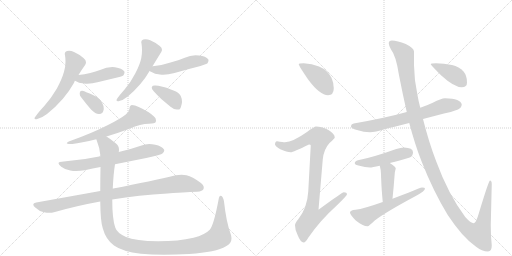
t = 0.00 s
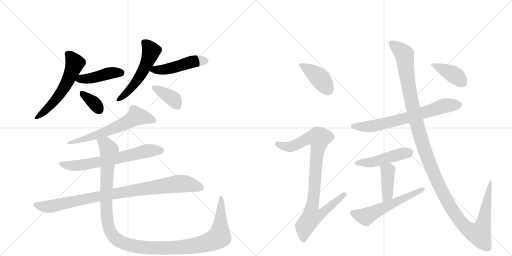
t = 2.77 s
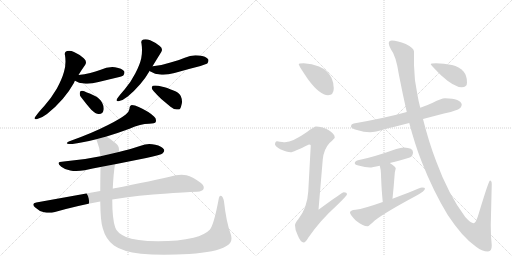
t = 5.53 s
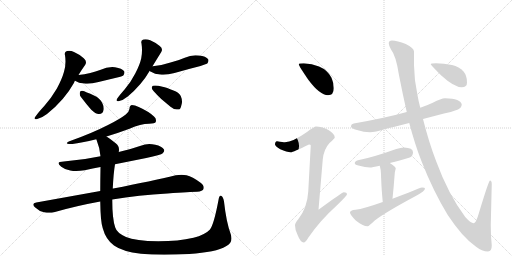
t = 8.30 s
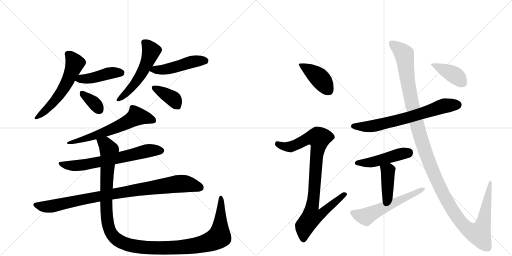
t = 11.07 s
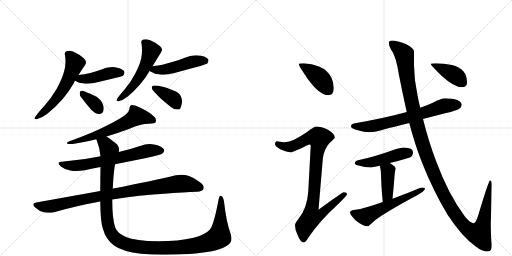
t = 13.83 s

The animated SVG that drew these frames (rendered in a browser with its animation timeline set to each time). Animation: 18 CSS @keyframes rules; one cycle of 13.83 s.

<svg version="1.1" viewBox="0 0 2048 1024" xmlns="http://www.w3.org/2000/svg">
  <g stroke="lightgray" stroke-dasharray="1,1" stroke-width="1" transform="scale(4, 4)">
    <line x1="0" y1="0" x2="256" y2="256"></line>
    <line x1="256" y1="0" x2="0" y2="256"></line>
    <line x1="128" y1="0" x2="128" y2="256"></line>
    <line x1="0" y1="128" x2="256" y2="128"></line>
    <line x1="256" y1="0" x2="512" y2="256"></line>
    <line x1="512" y1="0" x2="256" y2="256"></line>
    <line x1="384" y1="0" x2="384" y2="256"></line>
    <line x1="256" y1="128" x2="512" y2="128"></line>
  </g>
<g transform="scale(1, -1) translate(0, -850)">
   <style type="text/css">
    @keyframes keyframes0 {
      from {
       stroke: black;
       stroke-dashoffset: 575;
       stroke-width: 128;
       }
       65% {
       animation-timing-function: step-end;
       stroke: black;
       stroke-dashoffset: 0;
       stroke-width: 128;
       }
       to {
       stroke: black;
       stroke-width: 1024;
       }
       }
       #make-me-a-hanzi-animation-0 {
         animation: keyframes0 0.717936s both;
         animation-delay: 0.000000s;
         animation-timing-function: linear;
       }
    @keyframes keyframes1 {
      from {
       stroke: black;
       stroke-dashoffset: 439;
       stroke-width: 128;
       }
       59% {
       animation-timing-function: step-end;
       stroke: black;
       stroke-dashoffset: 0;
       stroke-width: 128;
       }
       to {
       stroke: black;
       stroke-width: 1024;
       }
       }
       #make-me-a-hanzi-animation-1 {
         animation: keyframes1 0.607259s both;
         animation-delay: 0.717936s;
         animation-timing-function: linear;
       }
    @keyframes keyframes2 {
      from {
       stroke: black;
       stroke-dashoffset: 354;
       stroke-width: 128;
       }
       54% {
       animation-timing-function: step-end;
       stroke: black;
       stroke-dashoffset: 0;
       stroke-width: 128;
       }
       to {
       stroke: black;
       stroke-width: 1024;
       }
       }
       #make-me-a-hanzi-animation-2 {
         animation: keyframes2 0.538086s both;
         animation-delay: 1.325195s;
         animation-timing-function: linear;
       }
    @keyframes keyframes3 {
      from {
       stroke: black;
       stroke-dashoffset: 541;
       stroke-width: 128;
       }
       64% {
       animation-timing-function: step-end;
       stroke: black;
       stroke-dashoffset: 0;
       stroke-width: 128;
       }
       to {
       stroke: black;
       stroke-width: 1024;
       }
       }
       #make-me-a-hanzi-animation-3 {
         animation: keyframes3 0.690267s both;
         animation-delay: 1.863281s;
         animation-timing-function: linear;
       }
    @keyframes keyframes4 {
      from {
       stroke: black;
       stroke-dashoffset: 478;
       stroke-width: 128;
       }
       61% {
       animation-timing-function: step-end;
       stroke: black;
       stroke-dashoffset: 0;
       stroke-width: 128;
       }
       to {
       stroke: black;
       stroke-width: 1024;
       }
       }
       #make-me-a-hanzi-animation-4 {
         animation: keyframes4 0.638997s both;
         animation-delay: 2.553548s;
         animation-timing-function: linear;
       }
    @keyframes keyframes5 {
      from {
       stroke: black;
       stroke-dashoffset: 382;
       stroke-width: 128;
       }
       55% {
       animation-timing-function: step-end;
       stroke: black;
       stroke-dashoffset: 0;
       stroke-width: 128;
       }
       to {
       stroke: black;
       stroke-width: 1024;
       }
       }
       #make-me-a-hanzi-animation-5 {
         animation: keyframes5 0.560872s both;
         animation-delay: 3.192546s;
         animation-timing-function: linear;
       }
    @keyframes keyframes6 {
      from {
       stroke: black;
       stroke-dashoffset: 624;
       stroke-width: 128;
       }
       67% {
       animation-timing-function: step-end;
       stroke: black;
       stroke-dashoffset: 0;
       stroke-width: 128;
       }
       to {
       stroke: black;
       stroke-width: 1024;
       }
       }
       #make-me-a-hanzi-animation-6 {
         animation: keyframes6 0.757812s both;
         animation-delay: 3.753418s;
         animation-timing-function: linear;
       }
    @keyframes keyframes7 {
      from {
       stroke: black;
       stroke-dashoffset: 669;
       stroke-width: 128;
       }
       69% {
       animation-timing-function: step-end;
       stroke: black;
       stroke-dashoffset: 0;
       stroke-width: 128;
       }
       to {
       stroke: black;
       stroke-width: 1024;
       }
       }
       #make-me-a-hanzi-animation-7 {
         animation: keyframes7 0.794434s both;
         animation-delay: 4.511230s;
         animation-timing-function: linear;
       }
    @keyframes keyframes8 {
      from {
       stroke: black;
       stroke-dashoffset: 926;
       stroke-width: 128;
       }
       75% {
       animation-timing-function: step-end;
       stroke: black;
       stroke-dashoffset: 0;
       stroke-width: 128;
       }
       to {
       stroke: black;
       stroke-width: 1024;
       }
       }
       #make-me-a-hanzi-animation-8 {
         animation: keyframes8 1.003581s both;
         animation-delay: 5.305664s;
         animation-timing-function: linear;
       }
    @keyframes keyframes9 {
      from {
       stroke: black;
       stroke-dashoffset: 1268;
       stroke-width: 128;
       }
       80% {
       animation-timing-function: step-end;
       stroke: black;
       stroke-dashoffset: 0;
       stroke-width: 128;
       }
       to {
       stroke: black;
       stroke-width: 1024;
       }
       }
       #make-me-a-hanzi-animation-9 {
         animation: keyframes9 1.281901s both;
         animation-delay: 6.309245s;
         animation-timing-function: linear;
       }
    @keyframes keyframes10 {
      from {
       stroke: black;
       stroke-dashoffset: 412;
       stroke-width: 128;
       }
       57% {
       animation-timing-function: step-end;
       stroke: black;
       stroke-dashoffset: 0;
       stroke-width: 128;
       }
       to {
       stroke: black;
       stroke-width: 1024;
       }
       }
       #make-me-a-hanzi-animation-10 {
         animation: keyframes10 0.585286s both;
         animation-delay: 7.591146s;
         animation-timing-function: linear;
       }
    @keyframes keyframes11 {
      from {
       stroke: black;
       stroke-dashoffset: 919;
       stroke-width: 128;
       }
       75% {
       animation-timing-function: step-end;
       stroke: black;
       stroke-dashoffset: 0;
       stroke-width: 128;
       }
       to {
       stroke: black;
       stroke-width: 1024;
       }
       }
       #make-me-a-hanzi-animation-11 {
         animation: keyframes11 0.997884s both;
         animation-delay: 8.176432s;
         animation-timing-function: linear;
       }
    @keyframes keyframes12 {
      from {
       stroke: black;
       stroke-dashoffset: 688;
       stroke-width: 128;
       }
       69% {
       animation-timing-function: step-end;
       stroke: black;
       stroke-dashoffset: 0;
       stroke-width: 128;
       }
       to {
       stroke: black;
       stroke-width: 1024;
       }
       }
       #make-me-a-hanzi-animation-12 {
         animation: keyframes12 0.809896s both;
         animation-delay: 9.174316s;
         animation-timing-function: linear;
       }
    @keyframes keyframes13 {
      from {
       stroke: black;
       stroke-dashoffset: 469;
       stroke-width: 128;
       }
       60% {
       animation-timing-function: step-end;
       stroke: black;
       stroke-dashoffset: 0;
       stroke-width: 128;
       }
       to {
       stroke: black;
       stroke-width: 1024;
       }
       }
       #make-me-a-hanzi-animation-13 {
         animation: keyframes13 0.631673s both;
         animation-delay: 9.984212s;
         animation-timing-function: linear;
       }
    @keyframes keyframes14 {
      from {
       stroke: black;
       stroke-dashoffset: 407;
       stroke-width: 128;
       }
       57% {
       animation-timing-function: step-end;
       stroke: black;
       stroke-dashoffset: 0;
       stroke-width: 128;
       }
       to {
       stroke: black;
       stroke-width: 1024;
       }
       }
       #make-me-a-hanzi-animation-14 {
         animation: keyframes14 0.581217s both;
         animation-delay: 10.615885s;
         animation-timing-function: linear;
       }
    @keyframes keyframes15 {
      from {
       stroke: black;
       stroke-dashoffset: 568;
       stroke-width: 128;
       }
       65% {
       animation-timing-function: step-end;
       stroke: black;
       stroke-dashoffset: 0;
       stroke-width: 128;
       }
       to {
       stroke: black;
       stroke-width: 1024;
       }
       }
       #make-me-a-hanzi-animation-15 {
         animation: keyframes15 0.712240s both;
         animation-delay: 11.197103s;
         animation-timing-function: linear;
       }
    @keyframes keyframes16 {
      from {
       stroke: black;
       stroke-dashoffset: 1346;
       stroke-width: 128;
       }
       81% {
       animation-timing-function: step-end;
       stroke: black;
       stroke-dashoffset: 0;
       stroke-width: 128;
       }
       to {
       stroke: black;
       stroke-width: 1024;
       }
       }
       #make-me-a-hanzi-animation-16 {
         animation: keyframes16 1.345378s both;
         animation-delay: 11.909342s;
         animation-timing-function: linear;
       }
    @keyframes keyframes17 {
      from {
       stroke: black;
       stroke-dashoffset: 402;
       stroke-width: 128;
       }
       57% {
       animation-timing-function: step-end;
       stroke: black;
       stroke-dashoffset: 0;
       stroke-width: 128;
       }
       to {
       stroke: black;
       stroke-width: 1024;
       }
       }
       #make-me-a-hanzi-animation-17 {
         animation: keyframes17 0.577148s both;
         animation-delay: 13.254720s;
         animation-timing-function: linear;
       }
</style>
<path d="M 295 517 Q 297 522 300 528 L 314 550 Q 328 573 341 591 Q 344 596 344 601 Q 344 610 335 617 Q 317 633 296 642 Q 286 647 276 647 Q 272 647 268 646 Q 259 644 259 635 Q 259 632 260 629 Q 262 617 262 604 Q 262 583 256 563 Q 248 534 227 495 Q 204 456 177 426 Q 152 399 142 384 Q 138 379 138 377 Q 138 373 143 373 Q 146 373 149 374 Q 167 378 188 394 Q 258 450 295 517 Z" fill="lightgray"></path> 
<path d="M 300 528 L 300 527 Q 315 517 336 516 Q 342 515 349 515 Q 369 515 394 522 L 473 541 Q 491 546 494 549 Q 498 555 498 560 Q 498 562 497 565 Q 488 577 460 581 Q 454 582 449 582 Q 425 582 403 571 Q 382 564 361 558 Q 338 553 314 550 C 284 546 279 545 300 528 Z" fill="lightgray"></path> 
<path d="M 365 411 Q 382 394 395 394 L 397 394 Q 411 394 414 409 Q 415 412 415 416 Q 415 427 408 440 Q 399 457 378 467 Q 342 484 329 487 L 327 487 Q 320 487 319 479 L 319 474 Q 319 468 323 463 Q 344 435 365 411 Z" fill="lightgray"></path> 
<path d="M 610 585 L 645 642 Q 648 647 648 651 Q 648 659 639 666 Q 622 680 601 689 Q 591 693 582 693 Q 577 693 573 692 Q 565 690 565 682 Q 565 679 566 676 Q 568 662 568 649 Q 568 632 565 617 Q 559 590 541 556 Q 523 521 499 493 Q 478 469 469 456 Q 466 452 466 449 Q 466 445 472 445 Q 474 445 477 446 Q 492 449 511 464 Q 566 510 599 567 L 610 585 Z" fill="lightgray"></path> 
<path d="M 599 567 Q 601 564 604 563 Q 619 553 640 552 Q 646 551 653 551 Q 673 551 698 558 Q 750 573 802 586 Q 827 594 830 597 Q 834 603 834 608 Q 834 610 833 613 Q 824 625 796 628 Q 789 629 782 629 Q 760 629 739 619 Q 712 607 682 600 Q 650 589 611 585 L 610 585 C 580 582 580 582 599 567 Z" fill="lightgray"></path> 
<path d="M 608 503 Q 607 501 607 499 Q 607 493 614 486 Q 629 469 645 454 L 682 423 Q 695 412 707 412 L 711 412 Q 717 412 720 414 Q 724 420 727 435 Q 728 439 728 443 Q 728 455 723 466 Q 715 481 694 488 Q 666 500 650 503 Q 631 508 622 508 L 619 508 Q 609 508 608 503 Z" fill="lightgray"></path> 
<path d="M 426 304 Q 478 320 518 335 Q 563 355 596 355 Q 620 356 623 362 Q 624 366 624 369 Q 624 377 616 384 Q 597 403 555 422 Q 539 430 527 430 Q 518 428 518 415 Q 516 402 503 392 Q 480 374 432 350 Q 368 317 275 284 Q 267 280 267 277 L 268 276 Q 272 274 290 274 Q 324 278 385 293 L 426 304 Z" fill="lightgray"></path> 
<path d="M 460 193 L 585 218 Q 644 230 651 237 Q 657 243 657 248 Q 657 250 656 252 Q 648 265 621 271 Q 609 274 597 274 Q 580 274 563 267 Q 520 252 475 242 L 402 225 Q 333 210 255 204 Q 234 204 234 197 Q 234 192 245 183 Q 260 171 281 168 Q 292 166 305 166 Q 320 166 339 169 Q 371 176 402 182 L 460 193 Z" fill="lightgray"></path> 
<path d="M 145 40 Q 133 38 133 32 Q 133 27 141 20 Q 158 4 176 1 Q 187 -1 197 -1 Q 207 -1 216 1 Q 302 26 401 44 L 449 52 Q 555 70 670 76 Q 764 83 788 83 Q 811 85 814 94 Q 815 97 815 100 Q 815 111 801 120 Q 770 143 746 149 Q 737 151 726 151 Q 715 151 703 149 Q 610 126 453 96 L 451 96 L 401 86 L 145 40 Z" fill="lightgray"></path> 
<path d="M 401 44 Q 402 -38 411 -63 Q 423 -108 456 -132 Q 489 -156 564 -165 Q 605 -169 657 -169 Q 702 -169 757 -166 Q 864 -159 904 -135 Q 926 -124 926 -104 Q 926 -96 923 -87 Q 905 -38 896 44 Q 893 62 886 66 Q 884 67 883 67 Q 876 67 874 50 Q 855 -51 839 -69 Q 820 -89 774 -101 Q 714 -115 633 -115 Q 541 -114 504 -98 Q 467 -81 461 -60 Q 449 -26 449 52 L 451 96 Q 454 157 460 193 L 475 242 Q 476 247 476 251 Q 476 267 464 276 Q 441 295 426 304 C 402 321 375 321 385 293 Q 386 291 387 288 Q 399 259 402 225 L 402 182 Q 401 128 401 86 L 401 44 Z" fill="lightgray"></path> 
<path d="M 1215 597 Q 1195 597 1195 593 Q 1195 587 1234 530 Q 1280 469 1312 469 Q 1335 469 1335 497 Q 1335 518 1326 539 Q 1310 570 1276 584 Q 1248 595 1215 597 Z" fill="lightgray"></path> 
<path d="M 1264 344 Q 1257 344 1228 322 Q 1171 282 1140 281 Q 1133 281 1108 285 Q 1100 284 1100 272 Q 1100 266 1121 253 Q 1148 241 1163 241 Q 1172 241 1236 272 Q 1243 272 1243 268 L 1233 84 Q 1229 18 1193 -27 Q 1180 -42 1180 -51 Q 1180 -70 1190 -89 Q 1202 -120 1215 -120 Q 1222 -120 1233 -101 Q 1279 -33 1348 29 Q 1388 68 1388 73 Q 1388 81 1375 81 Q 1369 81 1274 11 L 1291 212 Q 1295 253 1318 278 Q 1339 297 1339 300 Q 1339 315 1312 331 Q 1285 344 1264 344 Z" fill="lightgray"></path> 
<path d="M 1780 457 Q 1765 457 1731 439 Q 1710 429 1681 419 L 1627 402 Q 1545 379 1415 356 Q 1404 354 1404 344 Q 1404 337 1428 330 Q 1456 321 1480 321 Q 1501 321 1538 333 Q 1570 341 1637 358 L 1692 374 Q 1730 384 1776 396 Q 1802 400 1832 412 Q 1846 419 1847 432 Q 1844 455 1780 457 Z" fill="lightgray"></path> 
<path d="M 1616 260 Q 1603 260 1585 254 Q 1493 221 1432 209 Q 1419 205 1419 197 Q 1419 191 1438 187 Q 1460 180 1480 180 Q 1488 180 1519 187 L 1559 198 Q 1591 206 1639 220 Q 1652 225 1652 241 Q 1652 259 1616 260 Z" fill="lightgray"></path> 
<path d="M 1519 187 Q 1524 170 1524 153 Q 1524 144 1525 127 Q 1526 96 1531 42 C 1534 12 1567 25 1570 55 Q 1575 103 1578 145 Q 1579 165 1583 176 Q 1583 184 1559 198 C 1533 213 1511 216 1519 187 Z" fill="lightgray"></path> 
<path d="M 1531 42 Q 1455 15 1422 11 Q 1400 9 1400 0 Q 1400 -8 1422 -31 Q 1451 -55 1471 -55 Q 1475 -55 1499 -32 Q 1540 0 1663 66 Q 1700 86 1700 96 Q 1700 100 1688 100 Q 1683 100 1633 79 Q 1601 67 1570 55 L 1531 42 Z" fill="lightgray"></path> 
<path d="M 1681 419 Q 1674 445 1669 475 Q 1657 529 1656 589 L 1656 644 Q 1656 658 1623 674 Q 1589 688 1568 688 Q 1555 688 1555 677 Q 1555 669 1564 652 Q 1584 628 1596 549 Q 1611 472 1627 402 L 1637 358 Q 1659 274 1686 205 Q 1733 85 1791 -10 Q 1849 -98 1903 -136 Q 1928 -156 1952 -156 Q 1967 -156 1967 -131 Q 1963 -94 1963 -51 L 1967 113 Q 1967 128 1960 128 Q 1955 128 1916 -1 Q 1904 -43 1895 -43 Q 1883 -43 1861 -18 Q 1793 73 1745 204 Q 1715 282 1692 374 L 1681 419 Z" fill="lightgray"></path> 
<path d="M 1744 597 Q 1723 597 1723 593 Q 1723 590 1765 548 Q 1817 501 1847 501 Q 1868 501 1868 520 Q 1868 548 1854 564 Q 1837 583 1808 590 Q 1775 597 1744 597 Z" fill="lightgray"></path> 
      <clipPath id="make-me-a-hanzi-clip-0">
      <path d="M 295 517 Q 297 522 300 528 L 314 550 Q 328 573 341 591 Q 344 596 344 601 Q 344 610 335 617 Q 317 633 296 642 Q 286 647 276 647 Q 272 647 268 646 Q 259 644 259 635 Q 259 632 260 629 Q 262 617 262 604 Q 262 583 256 563 Q 248 534 227 495 Q 204 456 177 426 Q 152 399 142 384 Q 138 379 138 377 Q 138 373 143 373 Q 146 373 149 374 Q 167 378 188 394 Q 258 450 295 517 Z" fill="lightgray"></path>
      </clipPath>
      <path clip-path="url(#make-me-a-hanzi-clip-0)" d="M 271 634 L 299 595 L 264 512 L 204 431 L 174 400 L 143 379 " fill="none" id="make-me-a-hanzi-animation-0" stroke-dasharray="447 894" stroke-linecap="round"></path>

      <clipPath id="make-me-a-hanzi-clip-1">
      <path d="M 300 528 L 300 527 Q 315 517 336 516 Q 342 515 349 515 Q 369 515 394 522 L 473 541 Q 491 546 494 549 Q 498 555 498 560 Q 498 562 497 565 Q 488 577 460 581 Q 454 582 449 582 Q 425 582 403 571 Q 382 564 361 558 Q 338 553 314 550 C 284 546 279 545 300 528 Z" fill="lightgray"></path>
      </clipPath>
      <path clip-path="url(#make-me-a-hanzi-clip-1)" d="M 307 528 L 381 540 L 443 559 L 486 560 " fill="none" id="make-me-a-hanzi-animation-1" stroke-dasharray="311 622" stroke-linecap="round"></path>

      <clipPath id="make-me-a-hanzi-clip-2">
      <path d="M 365 411 Q 382 394 395 394 L 397 394 Q 411 394 414 409 Q 415 412 415 416 Q 415 427 408 440 Q 399 457 378 467 Q 342 484 329 487 L 327 487 Q 320 487 319 479 L 319 474 Q 319 468 323 463 Q 344 435 365 411 Z" fill="lightgray"></path>
      </clipPath>
      <path clip-path="url(#make-me-a-hanzi-clip-2)" d="M 328 478 L 372 442 L 398 410 " fill="none" id="make-me-a-hanzi-animation-2" stroke-dasharray="226 452" stroke-linecap="round"></path>

      <clipPath id="make-me-a-hanzi-clip-3">
      <path d="M 610 585 L 645 642 Q 648 647 648 651 Q 648 659 639 666 Q 622 680 601 689 Q 591 693 582 693 Q 577 693 573 692 Q 565 690 565 682 Q 565 679 566 676 Q 568 662 568 649 Q 568 632 565 617 Q 559 590 541 556 Q 523 521 499 493 Q 478 469 469 456 Q 466 452 466 449 Q 466 445 472 445 Q 474 445 477 446 Q 492 449 511 464 Q 566 510 599 567 L 610 585 Z" fill="lightgray"></path>
      </clipPath>
      <path clip-path="url(#make-me-a-hanzi-clip-3)" d="M 577 681 L 605 646 L 576 573 L 526 501 L 472 451 " fill="none" id="make-me-a-hanzi-animation-3" stroke-dasharray="413 826" stroke-linecap="round"></path>

      <clipPath id="make-me-a-hanzi-clip-4">
      <path d="M 599 567 Q 601 564 604 563 Q 619 553 640 552 Q 646 551 653 551 Q 673 551 698 558 Q 750 573 802 586 Q 827 594 830 597 Q 834 603 834 608 Q 834 610 833 613 Q 824 625 796 628 Q 789 629 782 629 Q 760 629 739 619 Q 712 607 682 600 Q 650 589 611 585 L 610 585 C 580 582 580 582 599 567 Z" fill="lightgray"></path>
      </clipPath>
      <path clip-path="url(#make-me-a-hanzi-clip-4)" d="M 605 569 L 659 571 L 766 603 L 822 608 " fill="none" id="make-me-a-hanzi-animation-4" stroke-dasharray="350 700" stroke-linecap="round"></path>

      <clipPath id="make-me-a-hanzi-clip-5">
      <path d="M 608 503 Q 607 501 607 499 Q 607 493 614 486 Q 629 469 645 454 L 682 423 Q 695 412 707 412 L 711 412 Q 717 412 720 414 Q 724 420 727 435 Q 728 439 728 443 Q 728 455 723 466 Q 715 481 694 488 Q 666 500 650 503 Q 631 508 622 508 L 619 508 Q 609 508 608 503 Z" fill="lightgray"></path>
      </clipPath>
      <path clip-path="url(#make-me-a-hanzi-clip-5)" d="M 617 499 L 688 458 L 714 422 " fill="none" id="make-me-a-hanzi-animation-5" stroke-dasharray="254 508" stroke-linecap="round"></path>

      <clipPath id="make-me-a-hanzi-clip-6">
      <path d="M 426 304 Q 478 320 518 335 Q 563 355 596 355 Q 620 356 623 362 Q 624 366 624 369 Q 624 377 616 384 Q 597 403 555 422 Q 539 430 527 430 Q 518 428 518 415 Q 516 402 503 392 Q 480 374 432 350 Q 368 317 275 284 Q 267 280 267 277 L 268 276 Q 272 274 290 274 Q 324 278 385 293 L 426 304 Z" fill="lightgray"></path>
      </clipPath>
      <path clip-path="url(#make-me-a-hanzi-clip-6)" d="M 615 367 L 547 385 L 503 358 L 428 325 L 357 299 L 271 280 " fill="none" id="make-me-a-hanzi-animation-6" stroke-dasharray="496 992" stroke-linecap="round"></path>

      <clipPath id="make-me-a-hanzi-clip-7">
      <path d="M 460 193 L 585 218 Q 644 230 651 237 Q 657 243 657 248 Q 657 250 656 252 Q 648 265 621 271 Q 609 274 597 274 Q 580 274 563 267 Q 520 252 475 242 L 402 225 Q 333 210 255 204 Q 234 204 234 197 Q 234 192 245 183 Q 260 171 281 168 Q 292 166 305 166 Q 320 166 339 169 Q 371 176 402 182 L 460 193 Z" fill="lightgray"></path>
      </clipPath>
      <path clip-path="url(#make-me-a-hanzi-clip-7)" d="M 240 196 L 268 188 L 319 188 L 495 222 L 585 246 L 645 247 " fill="none" id="make-me-a-hanzi-animation-7" stroke-dasharray="541 1082" stroke-linecap="round"></path>

      <clipPath id="make-me-a-hanzi-clip-8">
      <path d="M 145 40 Q 133 38 133 32 Q 133 27 141 20 Q 158 4 176 1 Q 187 -1 197 -1 Q 207 -1 216 1 Q 302 26 401 44 L 449 52 Q 555 70 670 76 Q 764 83 788 83 Q 811 85 814 94 Q 815 97 815 100 Q 815 111 801 120 Q 770 143 746 149 Q 737 151 726 151 Q 715 151 703 149 Q 610 126 453 96 L 451 96 L 401 86 L 145 40 Z" fill="lightgray"></path>
      </clipPath>
      <path clip-path="url(#make-me-a-hanzi-clip-8)" d="M 143 30 L 176 23 L 207 25 L 424 70 L 713 115 L 765 111 L 802 99 " fill="none" id="make-me-a-hanzi-animation-8" stroke-dasharray="798 1596" stroke-linecap="round"></path>

      <clipPath id="make-me-a-hanzi-clip-9">
      <path d="M 401 44 Q 402 -38 411 -63 Q 423 -108 456 -132 Q 489 -156 564 -165 Q 605 -169 657 -169 Q 702 -169 757 -166 Q 864 -159 904 -135 Q 926 -124 926 -104 Q 926 -96 923 -87 Q 905 -38 896 44 Q 893 62 886 66 Q 884 67 883 67 Q 876 67 874 50 Q 855 -51 839 -69 Q 820 -89 774 -101 Q 714 -115 633 -115 Q 541 -114 504 -98 Q 467 -81 461 -60 Q 449 -26 449 52 L 451 96 Q 454 157 460 193 L 475 242 Q 476 247 476 251 Q 476 267 464 276 Q 441 295 426 304 C 402 321 375 321 385 293 Q 386 291 387 288 Q 399 259 402 225 L 402 182 Q 401 128 401 86 L 401 44 Z" fill="lightgray"></path>
      </clipPath>
      <path clip-path="url(#make-me-a-hanzi-clip-9)" d="M 392 293 L 421 274 L 437 247 L 424 33 L 431 -45 L 452 -93 L 501 -126 L 558 -138 L 704 -141 L 802 -129 L 856 -110 L 872 -100 L 879 -81 L 883 61 " fill="none" id="make-me-a-hanzi-animation-9" stroke-dasharray="1140 2280" stroke-linecap="round"></path>

      <clipPath id="make-me-a-hanzi-clip-10">
      <path d="M 1215 597 Q 1195 597 1195 593 Q 1195 587 1234 530 Q 1280 469 1312 469 Q 1335 469 1335 497 Q 1335 518 1326 539 Q 1310 570 1276 584 Q 1248 595 1215 597 Z" fill="lightgray"></path>
      </clipPath>
      <path clip-path="url(#make-me-a-hanzi-clip-10)" d="M 1199 592 L 1279 537 L 1314 489 " fill="none" id="make-me-a-hanzi-animation-10" stroke-dasharray="284 568" stroke-linecap="round"></path>

      <clipPath id="make-me-a-hanzi-clip-11">
      <path d="M 1264 344 Q 1257 344 1228 322 Q 1171 282 1140 281 Q 1133 281 1108 285 Q 1100 284 1100 272 Q 1100 266 1121 253 Q 1148 241 1163 241 Q 1172 241 1236 272 Q 1243 272 1243 268 L 1233 84 Q 1229 18 1193 -27 Q 1180 -42 1180 -51 Q 1180 -70 1190 -89 Q 1202 -120 1215 -120 Q 1222 -120 1233 -101 Q 1279 -33 1348 29 Q 1388 68 1388 73 Q 1388 81 1375 81 Q 1369 81 1274 11 L 1291 212 Q 1295 253 1318 278 Q 1339 297 1339 300 Q 1339 315 1312 331 Q 1285 344 1264 344 Z" fill="lightgray"></path>
      </clipPath>
      <path clip-path="url(#make-me-a-hanzi-clip-11)" d="M 1111 274 L 1136 264 L 1161 263 L 1233 297 L 1277 297 L 1248 21 L 1286 18 L 1295 6 L 1281 -9 L 1245 -21 L 1218 -56 L 1214 -110 " fill="none" id="make-me-a-hanzi-animation-11" stroke-dasharray="791 1582" stroke-linecap="round"></path>

      <clipPath id="make-me-a-hanzi-clip-12">
      <path d="M 1780 457 Q 1765 457 1731 439 Q 1710 429 1681 419 L 1627 402 Q 1545 379 1415 356 Q 1404 354 1404 344 Q 1404 337 1428 330 Q 1456 321 1480 321 Q 1501 321 1538 333 Q 1570 341 1637 358 L 1692 374 Q 1730 384 1776 396 Q 1802 400 1832 412 Q 1846 419 1847 432 Q 1844 455 1780 457 Z" fill="lightgray"></path>
      </clipPath>
      <path clip-path="url(#make-me-a-hanzi-clip-12)" d="M 1413 345 L 1507 348 L 1623 376 L 1774 426 L 1833 431 " fill="none" id="make-me-a-hanzi-animation-12" stroke-dasharray="560 1120" stroke-linecap="round"></path>

      <clipPath id="make-me-a-hanzi-clip-13">
      <path d="M 1616 260 Q 1603 260 1585 254 Q 1493 221 1432 209 Q 1419 205 1419 197 Q 1419 191 1438 187 Q 1460 180 1480 180 Q 1488 180 1519 187 L 1559 198 Q 1591 206 1639 220 Q 1652 225 1652 241 Q 1652 259 1616 260 Z" fill="lightgray"></path>
      </clipPath>
      <path clip-path="url(#make-me-a-hanzi-clip-13)" d="M 1426 198 L 1482 200 L 1634 240 " fill="none" id="make-me-a-hanzi-animation-13" stroke-dasharray="341 682" stroke-linecap="round"></path>

      <clipPath id="make-me-a-hanzi-clip-14">
      <path d="M 1519 187 Q 1524 170 1524 153 Q 1524 144 1525 127 Q 1526 96 1531 42 C 1534 12 1567 25 1570 55 Q 1575 103 1578 145 Q 1579 165 1583 176 Q 1583 184 1559 198 C 1533 213 1511 216 1519 187 Z" fill="lightgray"></path>
      </clipPath>
      <path clip-path="url(#make-me-a-hanzi-clip-14)" d="M 1527 183 L 1552 167 L 1551 81 L 1546 63 L 1535 51 " fill="none" id="make-me-a-hanzi-animation-14" stroke-dasharray="279 558" stroke-linecap="round"></path>

      <clipPath id="make-me-a-hanzi-clip-15">
      <path d="M 1531 42 Q 1455 15 1422 11 Q 1400 9 1400 0 Q 1400 -8 1422 -31 Q 1451 -55 1471 -55 Q 1475 -55 1499 -32 Q 1540 0 1663 66 Q 1700 86 1700 96 Q 1700 100 1688 100 Q 1683 100 1633 79 Q 1601 67 1570 55 L 1531 42 Z" fill="lightgray"></path>
      </clipPath>
      <path clip-path="url(#make-me-a-hanzi-clip-15)" d="M 1409 -1 L 1463 -17 L 1693 95 " fill="none" id="make-me-a-hanzi-animation-15" stroke-dasharray="440 880" stroke-linecap="round"></path>

      <clipPath id="make-me-a-hanzi-clip-16">
      <path d="M 1681 419 Q 1674 445 1669 475 Q 1657 529 1656 589 L 1656 644 Q 1656 658 1623 674 Q 1589 688 1568 688 Q 1555 688 1555 677 Q 1555 669 1564 652 Q 1584 628 1596 549 Q 1611 472 1627 402 L 1637 358 Q 1659 274 1686 205 Q 1733 85 1791 -10 Q 1849 -98 1903 -136 Q 1928 -156 1952 -156 Q 1967 -156 1967 -131 Q 1963 -94 1963 -51 L 1967 113 Q 1967 128 1960 128 Q 1955 128 1916 -1 Q 1904 -43 1895 -43 Q 1883 -43 1861 -18 Q 1793 73 1745 204 Q 1715 282 1692 374 L 1681 419 Z" fill="lightgray"></path>
      </clipPath>
      <path clip-path="url(#make-me-a-hanzi-clip-16)" d="M 1566 678 L 1617 633 L 1634 502 L 1666 358 L 1704 234 L 1745 131 L 1787 48 L 1838 -32 L 1870 -66 L 1907 -84 L 1916 -86 L 1933 -43 L 1962 125 " fill="none" id="make-me-a-hanzi-animation-16" stroke-dasharray="1218 2436" stroke-linecap="round"></path>

      <clipPath id="make-me-a-hanzi-clip-17">
      <path d="M 1744 597 Q 1723 597 1723 593 Q 1723 590 1765 548 Q 1817 501 1847 501 Q 1868 501 1868 520 Q 1868 548 1854 564 Q 1837 583 1808 590 Q 1775 597 1744 597 Z" fill="lightgray"></path>
      </clipPath>
      <path clip-path="url(#make-me-a-hanzi-clip-17)" d="M 1727 593 L 1814 552 L 1850 518 " fill="none" id="make-me-a-hanzi-animation-17" stroke-dasharray="274 548" stroke-linecap="round"></path>

</g>
</svg>
